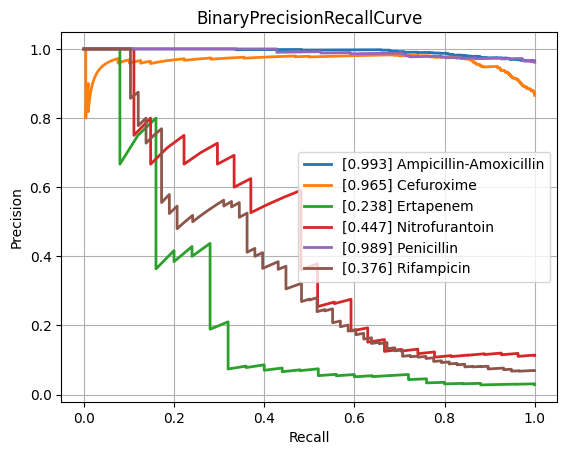

The data file committed next to this chart (first rows):
class, PrecisionRecallAUC, FrequencyPositiveClass, n_positives, n_negatives
Amikacin, 0.5117, 0.1381, 124, 774
Amoxicillin-Clavulanic acid, 0.8335, 0.5839, 1549, 1104
Ampicillin, 0.9522, 0.8115, 2815, 654
Ampicillin-Amoxicillin, 0.993, 0.9657, 1266, 45
Cefazolin, 0.8465, 0.6138, 116, 73
Cefepime, 0.7008, 0.3626, 1002, 1761
Cefpodoxime, 0.8764, 0.6267, 47, 28
Ceftazidime, 0.7659, 0.4172, 1381, 1929
Ceftriaxone, 0.7245, 0.4117, 1200, 1715
Cefuroxime, 0.9654, 0.8656, 921, 143
Ciprofloxacin, 0.7435, 0.4178, 2492, 3473
Clindamycin, 0.9208, 0.7289, 1323, 492
Colistin, 0.7457, 0.2914, 176, 428
Cotrimoxazole, 0.7703, 0.4629, 3187, 3698
Ertapenem, 0.2383, 0.0286, 25, 849
Erythromycin, 0.9321, 0.7591, 1172, 372
Fosfomycin, 0.6905, 0.3214, 368, 777
Fosfomycin-Trometamol, 0.6948, 0.4464, 25, 31
Fusidic acid, 0.7598, 0.5353, 144, 125
Gentamicin, 0.9208, 0.6403, 3174, 1783
Imipenem, 0.8641, 0.4741, 2858, 3170
Levofloxacin, 0.8655, 0.5119, 669, 638
Meropenem, 0.6217, 0.2069, 823, 3154
Mupirocin, 0.879, 0.2273, 10, 34
Nitrofurantoin, 0.4475, 0.1134, 27, 211
Norfloxacin, 0.6528, 0.2793, 31, 80
Oxacillin, 0.8753, 0.612, 440, 279
Penicillin, 0.9893, 0.9613, 472, 19
Piperacillin-Tazobactam, 0.7691, 0.4609, 2159, 2525
Rifampicin, 0.3757, 0.06988, 58, 772
Teicoplanin, 0.4802, 0.05594, 8, 135
Tetracycline, 0.7126, 0.4, 316, 474
Tobramycin, 0.6386, 0.2283, 145, 490
Vancomycin, 0.5668, 0.07452, 167, 2074
micro, 0.8427, 0.4722, , 
macro, 0.7448, NaN, , 
